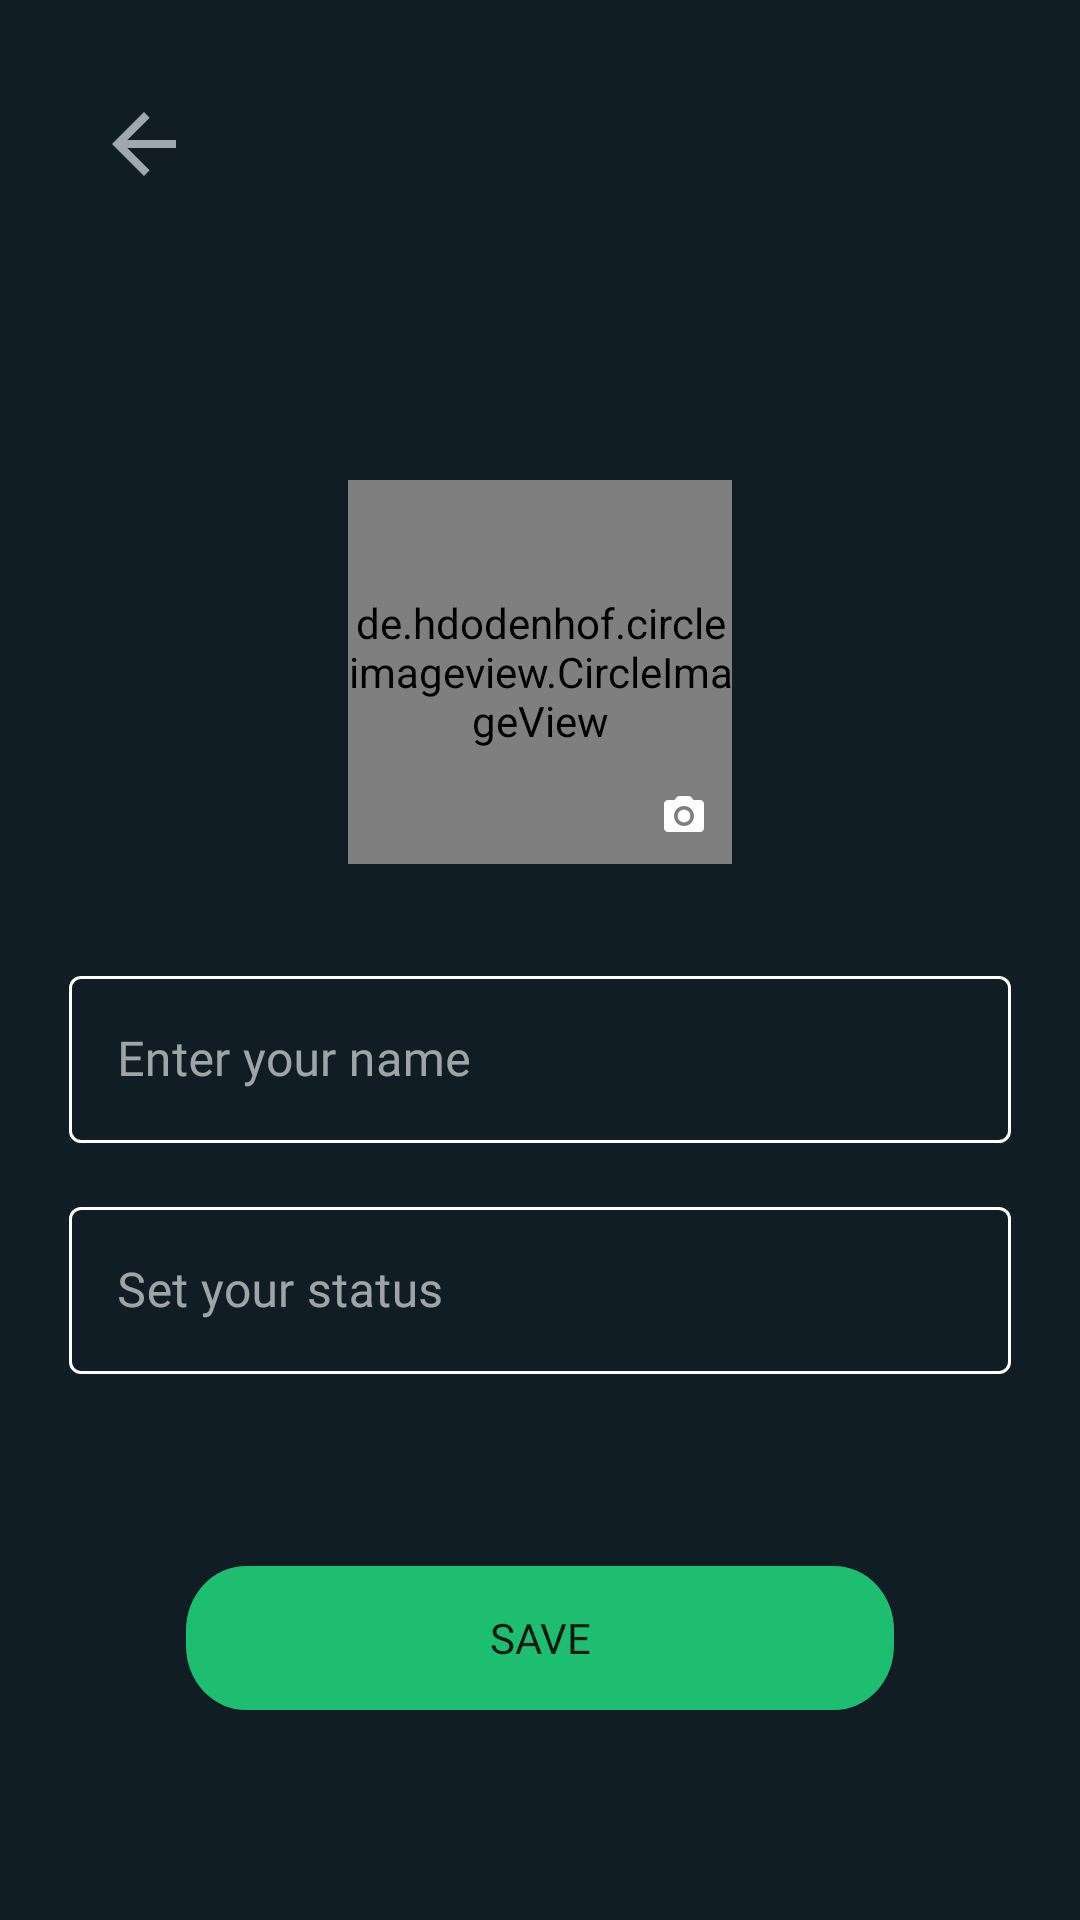

Reconstruct the res/layout file that produces this screen, plus the resources it refers to.
<!-- AndroidManifest.xml: application theme Theme.ChatApp -->
<!-- res/layout/activity_profilescreen.xml -->
<?xml version="1.0" encoding="utf-8"?>
<ScrollView xmlns:android="http://schemas.android.com/apk/res/android"
    xmlns:app="http://schemas.android.com/apk/res-auto"
    xmlns:tools="http://schemas.android.com/tools"
    android:layout_width="match_parent"
    android:layout_height="match_parent"
    android:fillViewport="true">


    <androidx.constraintlayout.widget.ConstraintLayout
        android:layout_width="match_parent"
        android:layout_height="match_parent"
        android:background="@color/whatsapp_chat_screen_color">

        <de.hdodenhof.circleimageview.CircleImageView
            android:id="@+id/profile_screen_image_view"
            android:layout_width="128dp"
            android:layout_height="128dp"
            android:src="@drawable/whatsapp_user"
            android:layout_marginTop="160dp"
            app:layout_constraintStart_toStartOf="parent"
            app:layout_constraintTop_toTopOf="parent"
            app:layout_constraintEnd_toEndOf="parent"/>

        <ImageButton
            android:id="@+id/profile_screen_back_button"
            android:layout_width="wrap_content"
            android:layout_height="wrap_content"
            android:src="@drawable/back_button"
            android:background="@null"
            app:layout_constraintTop_toTopOf="parent"
            app:layout_constraintStart_toStartOf="parent"
            android:layout_marginTop="32dp"
            android:layout_marginStart="32dp"/>

        <com.google.android.material.textfield.TextInputLayout
            android:id="@+id/layoutUsername"
            style="@style/Widget.MaterialComponents.TextInputLayout.OutlinedBox"
            android:layout_width="314dp"
            android:layout_height="wrap_content"
            android:layout_marginTop="32dp"
            android:hint="@string/enter_your_name"
            android:theme="@style/ThemeOverlay.MaterialComponents.Dark"
            app:boxBackgroundMode="outline"
            app:boxStrokeColor="@color/white"
            app:endIconMode="clear_text"
            app:hintTextColor="@color/white"
            app:layout_constraintTop_toBottomOf="@+id/profile_screen_image_view"
            app:layout_constraintStart_toStartOf="parent"
            app:layout_constraintEnd_toEndOf="parent">

            <com.google.android.material.textfield.TextInputEditText
                android:id="@+id/profileUsername"
                android:layout_width="match_parent"
                android:layout_height="wrap_content"
                android:fontFamily="@font/poppins_light"
                android:inputType="text"
                android:textColor="@color/white"
                android:textColorHint="@color/white" />
        </com.google.android.material.textfield.TextInputLayout>

        <com.google.android.material.textfield.TextInputLayout
            android:id="@+id/layoutStatus"
            style="@style/Widget.MaterialComponents.TextInputLayout.OutlinedBox"
            android:layout_width="314dp"
            android:layout_height="wrap_content"
            android:hint="@string/set_your_status"
            android:theme="@style/ThemeOverlay.MaterialComponents.Dark"
            app:boxBackgroundMode="outline"
            app:boxStrokeColor="@color/white"
            app:endIconMode="clear_text"
            app:hintTextColor="@color/white"
            android:layout_marginTop="16dp"
            app:layout_constraintTop_toBottomOf="@id/layoutUsername"
            app:layout_constraintStart_toStartOf="parent"
            app:layout_constraintEnd_toEndOf="parent">

            <com.google.android.material.textfield.TextInputEditText
                android:id="@+id/profile_status"
                android:layout_width="match_parent"
                android:layout_height="wrap_content"
                android:fontFamily="@font/poppins_light"
                android:inputType="text"
                android:textColor="@color/white" />

        </com.google.android.material.textfield.TextInputLayout>

    <Button
        android:id="@+id/profile_save_button"
        android:layout_width="wrap_content"
        android:layout_height="wrap_content"
        android:background="@drawable/button_background"
        android:fontFamily="@font/poppins_light"
        android:text="@string/save"
        app:layout_constraintEnd_toEndOf="parent"
        android:layout_marginTop="64dp"
        app:layout_constraintStart_toStartOf="parent"
        app:layout_constraintTop_toBottomOf="@id/layoutStatus"
        app:layout_constraintVertical_bias="0.443" />

    <ImageButton
            android:id="@+id/profile_change_image_button"
            android:layout_width="32dp"
            android:layout_height="32dp"
            app:layout_constraintDimensionRatio="1:1"
            android:background="@drawable/ic_ellipse_44"
            android:src="@drawable/profile_screen_camera_icon"
            app:layout_constraintBottom_toBottomOf="@+id/profile_screen_image_view"
            app:layout_constraintEnd_toEndOf="@+id/profile_screen_image_view"
            app:layout_constraintHorizontal_bias="1.0"
        />
    </androidx.constraintlayout.widget.ConstraintLayout>

</ScrollView>
<!-- resources referenced by this layout -->
<resources>
  <color name="whatsapp_chat_screen_color">#101D25</color>
  <color name="white">#FFFFFFFF</color>
  <!-- drawable back_button (drawable) -->
  <vector android:autoMirrored="true" android:height="32dp"
      android:tint="#9FA8B1" android:viewportHeight="24"
      android:viewportWidth="24" android:width="32dp" xmlns:android="http://schemas.android.com/apk/res/android">
      <path android:fillColor="@android:color/white" android:pathData="M20,11H7.83l5.59,-5.59L12,4l-8,8 8,8 1.41,-1.41L7.83,13H20v-2z"/>
  </vector>
  <!-- drawable button_background (drawable) -->
  <vector xmlns:android="http://schemas.android.com/apk/res/android"
      android:width="236dp"
      android:height="45dp"
      android:viewportWidth="236"
      android:viewportHeight="45">
    <path
        android:pathData="M20,0L216,0A20,20 0,0 1,236 20L236,25A20,20 0,0 1,216 45L20,45A20,20 0,0 1,0 25L0,20A20,20 0,0 1,20 0z"
        android:fillColor="#1EBE71"/>
  </vector>
  <!-- drawable profile_screen_camera_icon (drawable) -->
  <vector android:height="16dp" android:tint="#FEFEFF"
      android:viewportHeight="24" android:viewportWidth="24"
      android:width="16dp" xmlns:android="http://schemas.android.com/apk/res/android">
      <path android:fillColor="@android:color/white" android:pathData="M12,12m-3.2,0a3.2,3.2 0,1 1,6.4 0a3.2,3.2 0,1 1,-6.4 0"/>
      <path android:fillColor="@android:color/white" android:pathData="M9,2L7.17,4L4,4c-1.1,0 -2,0.9 -2,2v12c0,1.1 0.9,2 2,2h16c1.1,0 2,-0.9 2,-2L22,6c0,-1.1 -0.9,-2 -2,-2h-3.17L15,2L9,2zM12,17c-2.76,0 -5,-2.24 -5,-5s2.24,-5 5,-5 5,2.24 5,5 -2.24,5 -5,5z"/>
  </vector>
  <string name="enter_your_name">Enter your name</string>
  <string name="save">save</string>
  <string name="set_your_status">Set your status</string>
  <style name="Theme.ChatApp" parent="Theme.MaterialComponents.DayNight.NoActionBar">
          
          <item name="colorPrimary">@color/green</item>
          <item name="colorPrimaryVariant">@color/green</item>
          <item name="colorOnPrimary">@color/white</item>
          
          <item name="colorSecondary">@color/teal_200</item>
          <item name="colorSecondaryVariant">@color/teal_700</item>
          <item name="colorOnSecondary">@color/black</item>
          
          <item name="android:statusBarColor" tools:targetApi="l">?attr/colorPrimaryVariant</item>
          
      </style>
  <color name="green">#1EBE71</color>
  <color name="teal_200">#FF03DAC5</color>
  <color name="teal_700">#FF018786</color>
  <color name="black">#FF000000</color>
</resources>
